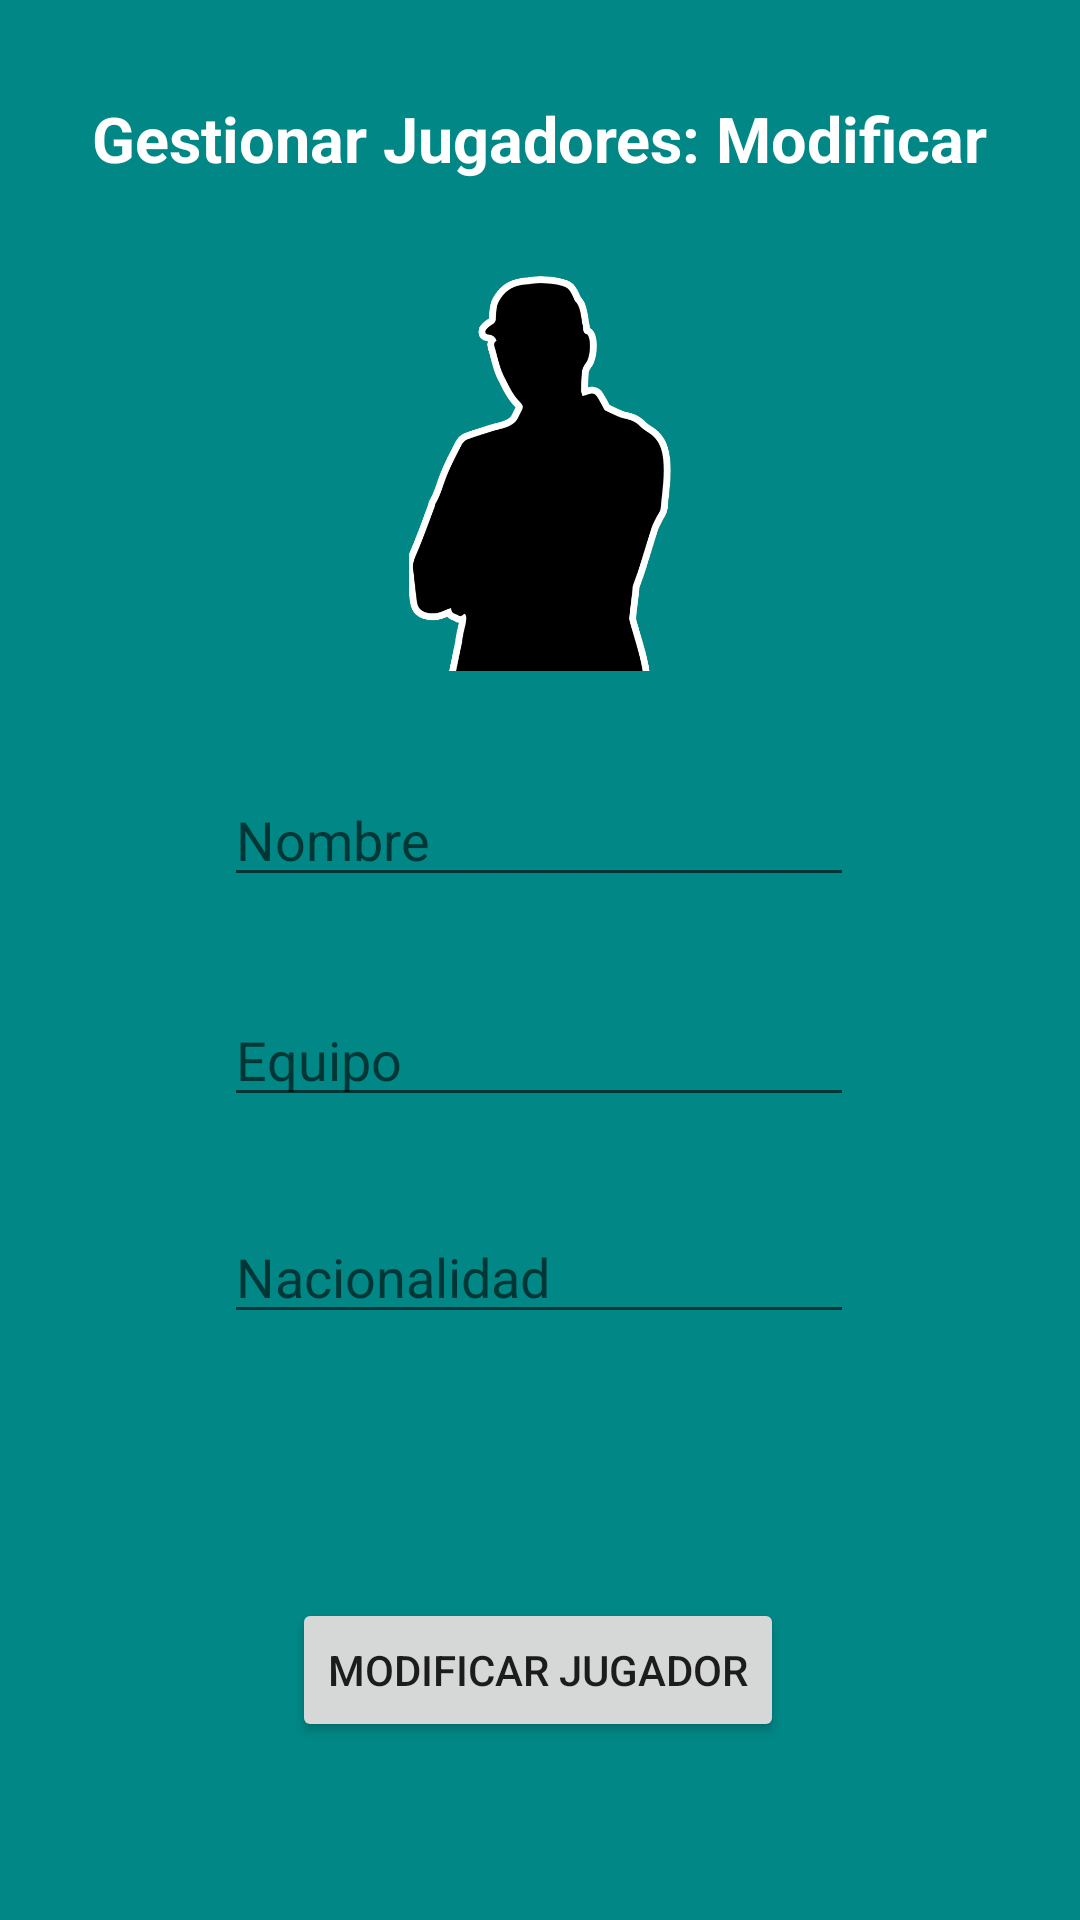

Android layout source for this screen:
<!-- AndroidManifest.xml: application theme Theme.ProyectoTFG -->
<!-- res/layout/activity_modificar_jugadores.xml -->
<?xml version="1.0" encoding="utf-8"?>
<androidx.constraintlayout.widget.ConstraintLayout xmlns:android="http://schemas.android.com/apk/res/android"
    xmlns:app="http://schemas.android.com/apk/res-auto"
    xmlns:tools="http://schemas.android.com/tools"
    android:layout_width="match_parent"
    android:layout_height="match_parent"
    android:background="@color/grey"
    tools:context=".ModificarJugadores">

    <ImageView
        android:id="@+id/imageView4"
        android:layout_width="147dp"
        android:layout_height="132dp"
        app:layout_constraintBottom_toBottomOf="parent"
        app:layout_constraintEnd_toEndOf="parent"
        app:layout_constraintStart_toStartOf="parent"
        app:layout_constraintTop_toBottomOf="@+id/modificarjugadortv"
        app:layout_constraintVertical_bias="0.07"
        app:srcCompat="@drawable/jugador" />

    <TextView
        android:id="@+id/modificarjugadortv"
        android:layout_width="wrap_content"
        android:layout_height="wrap_content"
        android:layout_marginTop="32dp"
        android:text="Gestionar Jugadores: Modificar"
        android:textColor="@android:color/white"
        android:textSize="21dp"
        android:textStyle="bold"
        app:layout_constraintBottom_toBottomOf="parent"
        app:layout_constraintEnd_toEndOf="parent"
        app:layout_constraintStart_toStartOf="parent"
        app:layout_constraintTop_toTopOf="parent"
        app:layout_constraintVertical_bias="0.0" />

    <EditText
        android:id="@+id/nombrejugador"
        android:layout_width="wrap_content"
        android:layout_height="wrap_content"
        android:ems="10"
        android:hint="Nombre"
        android:inputType="textPersonName"
        app:layout_constraintBottom_toBottomOf="parent"
        app:layout_constraintEnd_toEndOf="parent"
        app:layout_constraintHorizontal_bias="0.497"
        app:layout_constraintStart_toStartOf="parent"
        app:layout_constraintTop_toBottomOf="@+id/imageView4"
        app:layout_constraintVertical_bias="0.091" />

    <EditText
        android:id="@+id/nacionalidadjugador"
        android:layout_width="wrap_content"
        android:layout_height="wrap_content"
        android:layout_marginTop="24dp"
        android:ems="10"
        android:inputType="textPersonName"
        android:hint="Nacionalidad"
        app:layout_constraintBottom_toBottomOf="parent"
        app:layout_constraintEnd_toEndOf="parent"
        app:layout_constraintHorizontal_bias="0.497"
        app:layout_constraintStart_toStartOf="parent"
        app:layout_constraintTop_toBottomOf="@+id/equipojugador"
        app:layout_constraintVertical_bias="0.034" />

    <EditText
        android:id="@+id/equipojugador"
        android:layout_width="wrap_content"
        android:layout_height="wrap_content"
        android:layout_marginTop="32dp"
        android:ems="10"
        android:inputType="textPersonName"
        android:hint="Equipo"
        app:layout_constraintBottom_toBottomOf="parent"
        app:layout_constraintEnd_toEndOf="parent"
        app:layout_constraintHorizontal_bias="0.497"
        app:layout_constraintStart_toStartOf="parent"
        app:layout_constraintTop_toBottomOf="@+id/nombrejugador"
        app:layout_constraintVertical_bias="0.0" />

    <Button
        android:id="@+id/btnmodificarjugador"
        android:layout_width="wrap_content"
        android:layout_height="wrap_content"
        android:layout_marginTop="88dp"
        android:text="Modificar Jugador"
        app:layout_constraintBottom_toBottomOf="parent"
        app:layout_constraintEnd_toEndOf="parent"
        app:layout_constraintHorizontal_bias="0.497"
        app:layout_constraintStart_toStartOf="parent"
        app:layout_constraintTop_toBottomOf="@+id/nacionalidadjugador"
        app:layout_constraintVertical_bias="0.0" />

</androidx.constraintlayout.widget.ConstraintLayout>
<!-- resources referenced by this layout -->
<resources>
  <color name="grey">#FF018786</color>
  <!-- drawable jugador: png bitmap (drawable, 25014 bytes) -->
  <style name="Theme.ProyectoTFG" parent="Theme.MaterialComponents.DayNight.DarkActionBar">
          
          <item name="colorPrimary">@color/black</item>
          <item name="colorPrimaryVariant">@color/purple_700</item>
          <item name="colorOnPrimary">@color/white</item>
          
          <item name="colorSecondary">@color/teal_200</item>
          <item name="colorSecondaryVariant">@color/teal_700</item>
          <item name="colorOnSecondary">@color/black</item>
          
          <item name="android:statusBarColor">?attr/colorPrimaryVariant</item>
          
      </style>
  <color name="black">#FF000000</color>
  <color name="purple_700">#FF3700B3</color>
  <color name="white">#FFFFFFFF</color>
  <color name="teal_200">#FF03DAC5</color>
  <color name="teal_700">#FF03DAC5</color>
</resources>
